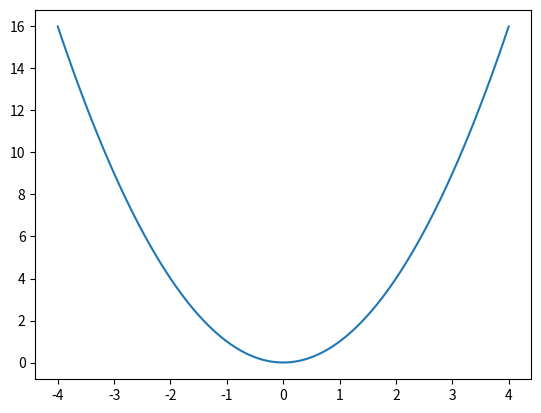

This chart was generated by the following Python code:
# Importação de bibliotecas
import numpy as np
import matplotlib as mpl
import matplotlib.pyplot as plt

# Definição de funções
def quadratica(x):
    return x*x

# Atribuição de variáveis
x = np.linspace (-4, 4, 100)
y = quadratica(x)

# Processamento de dados
fig, ax = plt.subplots()

ax.plot(x,y)


# Saída de dados
plt.show()